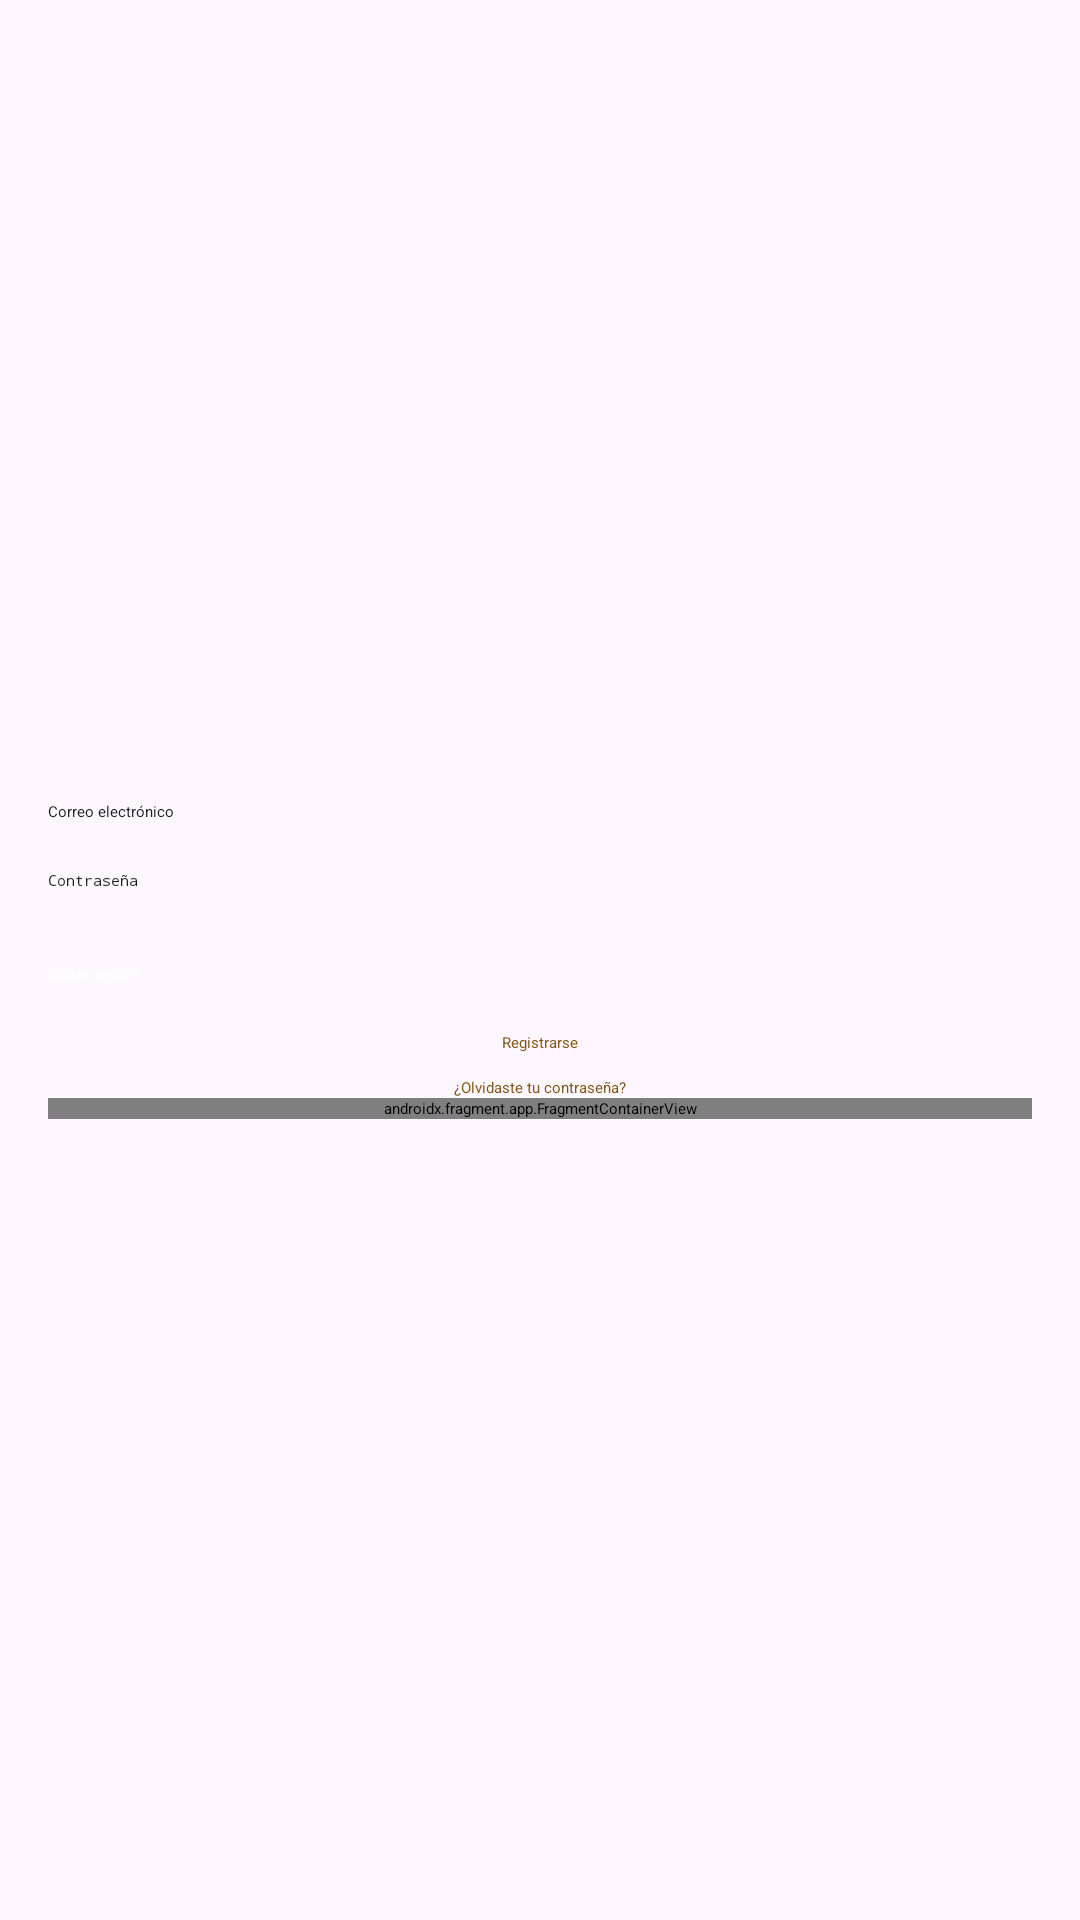

Android layout source for this screen:
<!-- AndroidManifest.xml: application theme Theme.NutriTrack -->
<!-- res/layout/activity_login.xml -->
<?xml version="1.0" encoding="utf-8"?>
<ScrollView xmlns:android="http://schemas.android.com/apk/res/android"
    android:layout_width="match_parent"
    android:layout_height="match_parent"
    android:background="@color/md_theme_background"
    android:fillViewport="true">

    <LinearLayout
        android:orientation="vertical"
        android:layout_width="match_parent"
        android:layout_height="match_parent"
        android:gravity="center"
        android:padding="16dp">

        <EditText
            android:id="@+id/edit_email"
            android:hint="@string/hint_email"
            android:layout_width="match_parent"
            android:layout_height="wrap_content"
            android:inputType="textEmailAddress"
            android:backgroundTint="@color/md_theme_primary"
            android:textColor="@color/md_theme_onSurface"
            android:layout_marginBottom="16dp" />

        <EditText
            android:id="@+id/edit_password"
            android:hint="@string/hint_password"
            android:layout_width="match_parent"
            android:layout_height="wrap_content"
            android:inputType="textPassword"
            android:backgroundTint="@color/md_theme_primary"
            android:textColor="@color/md_theme_onSurface"
            android:layout_marginBottom="24dp" />

        <Button
            android:id="@+id/btn_login"
            android:text="@string/btn_login"
            android:layout_width="match_parent"
            android:layout_height="wrap_content"
            android:backgroundTint="@color/md_theme_primary"
            android:textColor="@color/md_theme_onPrimary"
            android:layout_marginBottom="16dp" />

        <TextView
            android:id="@+id/txt_register"
            android:text="@string/txt_register"
            android:textColor="@color/md_theme_secondary"
            android:layout_width="wrap_content"
            android:layout_height="wrap_content"
            android:layout_marginBottom="8dp" />

        <TextView
            android:id="@+id/txt_forgot_password"
            android:text="@string/txt_forgot_password"
            android:textColor="@color/md_theme_secondary"
            android:layout_width="wrap_content"
            android:layout_height="wrap_content" />
        <androidx.fragment.app.FragmentContainerView
            android:id="@+id/footer_fragment"
            android:name="com.example.m07_p4.FooterFragment"
            android:layout_width="match_parent"
            android:layout_height="wrap_content"
            android:layout_gravity="bottom" />

    </LinearLayout>
</ScrollView>
<!-- resources referenced by this layout -->
<resources>
  <color name="md_theme_background">#FEF7FF</color>
  <color name="md_theme_onPrimary">#FFFFFF</color>
  <color name="md_theme_onSurface">#1D1B20</color>
  <color name="md_theme_primary">#66558E</color>
  <color name="md_theme_secondary">#825514</color>
  <string name="btn_login">Iniciar sesión</string>
  <string name="hint_email">Correo electrónico</string>
  <string name="hint_password">Contraseña</string>
  <string name="txt_forgot_password">¿Olvidaste tu contraseña?</string>
  <string name="txt_register">Registrarse</string>
</resources>
